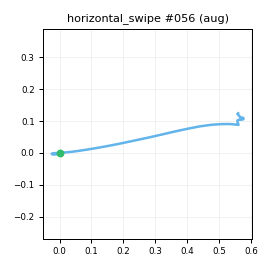

Data behind this chart, as committed beside it:
t_s, ax, ay, az, gx, gy, gz, seq
0.00000, -0.8352, -0.3511, -0.1222, -1.623, -0.1112, -1.821, 0
0.01000, -0.8266, -0.3634, -0.1305, -2.393, -0.1149, -0.5694, 1
0.02000, -0.8211, -0.3681, -0.1363, -3.484, 0.9733, -0.6139, 2
0.03000, -0.8226, -0.3835, -0.1521, -4.285, 2.298, 0.478, 3
0.04000, -0.8131, -0.4067, -0.1563, -4.114, 3.82, -0.6767, 4
0.05000, -0.8291, -0.4245, -0.161, -4.823, 3.347, -0.401, 5
0.06000, -0.8459, -0.4681, -0.1739, -4.798, 4.153, -0.313, 6
0.07000, -0.8396, -0.4958, -0.1943, -6.206, 4.787, -1.006, 7
0.08000, -0.8627, -0.5003, -0.2107, -9.135, 5.103, -3.028, 8
0.09000, -0.867, -0.5565, -0.2677, -12.96, 4.304, -6.571, 9
0.1, -0.8559, -0.6253, -0.3321, -17.89, 4.424, -9.213, 10
0.11, -0.8399, -0.7222, -0.3986, -18.58, 4.818, -12.14, 11
0.121, -0.8366, -0.8435, -0.4466, -22.59, 4.1, -16.61, 12
0.13, -0.7882, -0.9692, -0.5412, -30.43, 0.8518, -19.59, 13
0.14, -0.7949, -1.127, -0.6335, -32.86, -0.4744, -18.84, 14
0.15, -0.6916, -1.291, -0.6929, -28.08, -3.589, -16.74, 15
0.16, -0.6267, -1.465, -0.7384, -18.59, -7.684, -9.754, 16
0.17, -0.4917, -1.655, -0.7649, -2.886, -9.548, 1.813, 17
0.18, -0.4014, -1.761, -0.7814, 20.73, -8.905, 15.11, 18
0.19, -0.3334, -1.817, -0.8102, 48.56, -6.311, 31.64, 19
0.2, -0.3035, -1.786, -0.8158, 79.17, -5.125, 52.59, 20
0.21, -0.2893, -1.717, -0.8286, 108.2, -6.186, 77.52, 21
0.22, -0.2587, -1.587, -0.8303, 136.1, -10.36, 103, 22
0.23, -0.2513, -1.464, -0.7817, 161.4, -16.04, 126.8, 23
0.24, -0.1823, -1.349, -0.7532, 181.6, -23.3, 149.4, 24
0.251, -0.07819, -1.225, -0.6965, 198.5, -30.09, 172.6, 25
0.26, -0.00759, -1.115, -0.6629, 212.9, -34.2, 197, 26
0.27, 0.06897, -1.011, -0.6239, 224.4, -38.88, 225.2, 27
0.28, 0.1185, -0.891, -0.6415, 234.8, -42.89, 255.6, 28
0.291, 0.1687, -0.7189, -0.7309, 250.3, -48.48, 294.2, 29
0.3, 0.223, -0.5189, -0.7978, 273.6, -57.57, 326.9, 30
0.31, 0.2807, -0.2472, -0.8239, 303.5, -64.16, 352.9, 31
0.32, 0.2928, 0.04818, -0.8737, 328.3, -70.42, 372.8, 32
0.33, 0.2976, 0.4025, -0.9056, 345.4, -78.82, 386.3, 33
0.34, 0.2607, 0.9337, -0.8994, 358.4, -83.52, 386.9, 34
0.35, 0.1296, 1.601, -0.7086, 365.2, -78.96, 372.9, 35
0.36, -0.1955, 2.306, -0.4123, 350.6, -68.11, 332.4, 36
0.37, -0.5508, 2.796, -0.1054, 322.8, -44.67, 262.5, 37
0.38, -0.6743, 2.861, 0.1324, 283.2, -19.55, 184.5, 38
0.39, -0.6797, 2.625, 0.1562, 219.1, -2.755, 126.3, 39
0.4, -0.6921, 2.215, 0.01331, 146, 9.964, 98.29, 40
0.41, -0.7708, 1.871, -0.1233, 82.94, 11.77, 99.73, 41
0.421, -0.8575, 1.666, -0.2097, 35.69, 1.827, 116.2, 42
0.43, -0.935, 1.58, -0.259, 2.723, -12.76, 129.1, 43
0.44, -0.9822, 1.505, -0.2731, -12.42, -27.63, 127.3, 44
0.45, -0.9838, 1.474, -0.2392, -14.56, -34.81, 109.5, 45
0.461, -0.9265, 1.382, -0.1966, -6.601, -32.9, 79.17, 46
0.47, -0.9019, 1.309, -0.1655, 8.942, -22.95, 41.88, 47
0.48, -0.9306, 1.213, -0.1489, 23.94, -10.66, 7.005, 48
0.49, -0.9263, 1.114, -0.1317, 36.07, -3.346, -18.63, 49
0.5, -0.9137, 1.026, -0.1022, 40.76, -0.7501, -34.06, 50
0.51, -0.8928, 0.9441, -0.02944, 34.98, -4.382, -36.33, 51
0.52, -0.8424, 0.8768, 0.01822, 23.43, -9.336, -31.54, 52
0.53, -0.8115, 0.8108, 0.06186, 10, -13.51, -23.66, 53
0.54, -0.7949, 0.7447, 0.06917, -2.043, -14.48, -17.43, 54
0.55, -0.7587, 0.6979, 0.06462, -12.44, -10.74, -14.37, 55
0.56, -0.7776, 0.6099, 0.06042, -18.12, -6.983, -15.76, 56
0.57, -0.8025, 0.521, 0.01665, -19.34, -1.548, -20.47, 57
0.58, -0.773, 0.4309, -0.04256, -15.44, 2.365, -26.22, 58
0.591, -0.8228, 0.3268, -0.08093, -8.682, 4.073, -26.16, 59
... 22 more rows
